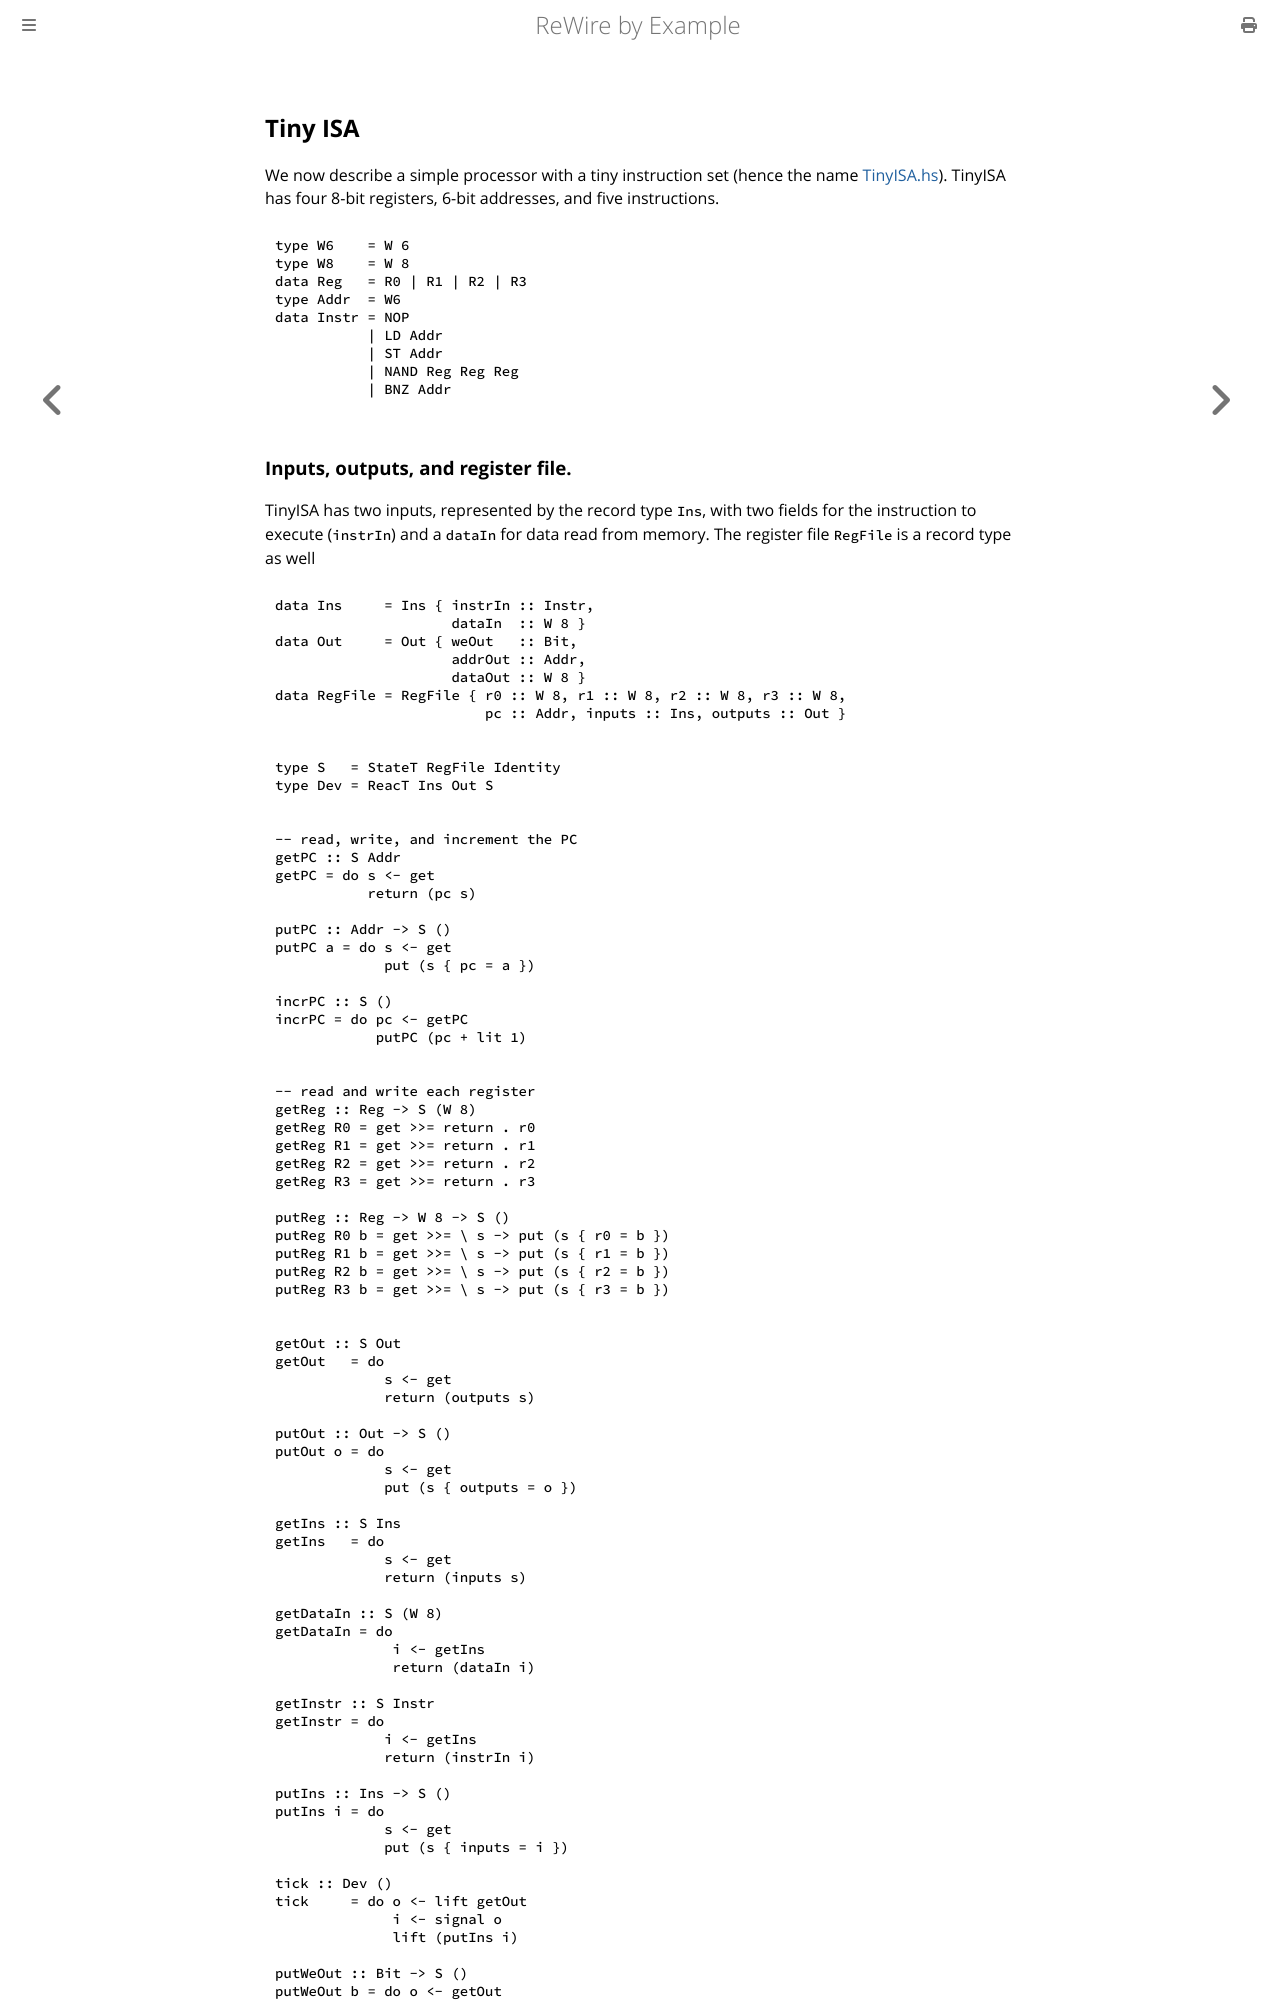

repository: harrisonwl/rewire-by-example · page: chapters/basicdesigns/tinyisa.html · generator: mdbook


## Tiny ISA

We now describe a simple processor with a tiny instruction set (hence the name [TinyISA.hs](TinyISA.hs)). TinyISA has four 8-bit registers, 6-bit addresses, and five instructions. 
```haskell
type W6    = W 6
type W8    = W 8
data Reg   = R0 | R1 | R2 | R3 
type Addr  = W6
data Instr = NOP
           | LD Addr
           | ST Addr
           | NAND Reg Reg Reg
           | BNZ Addr
```
